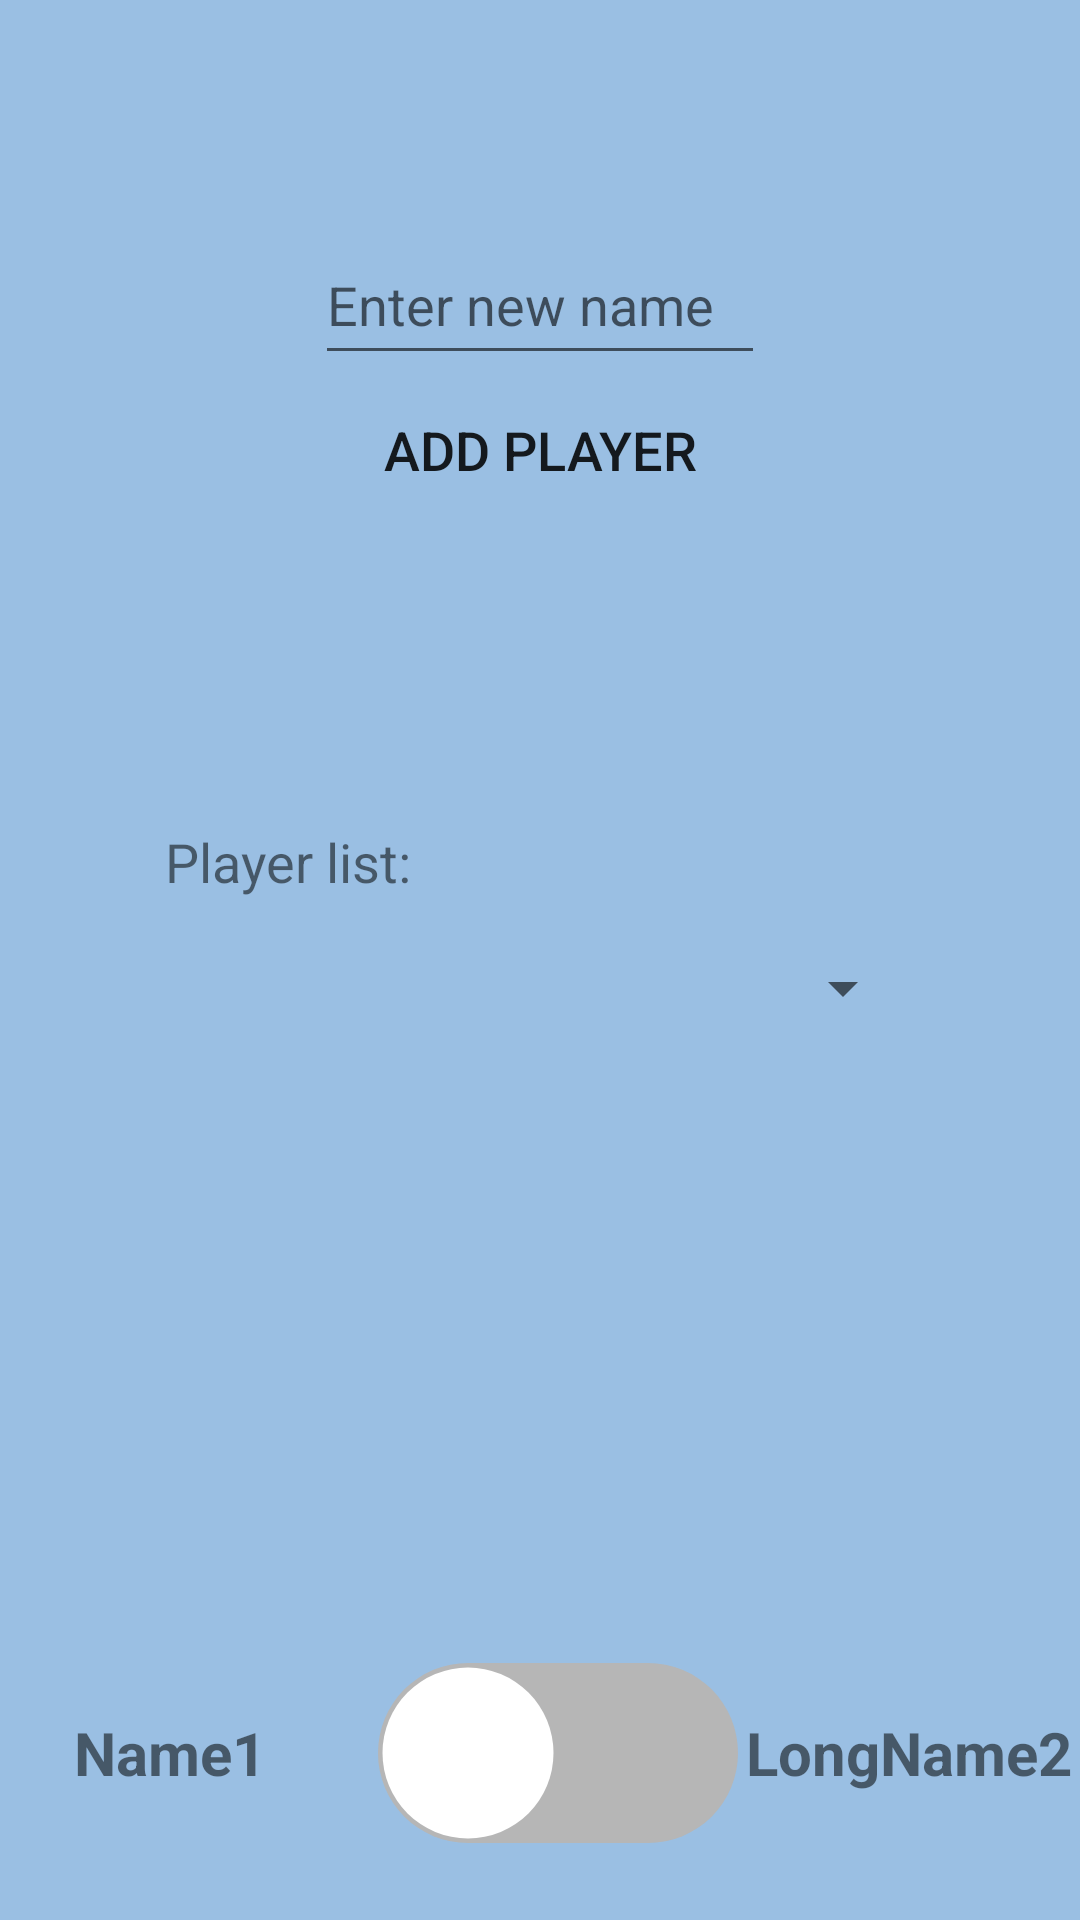

Reconstruct the res/layout file that produces this screen, plus the resources it refers to.
<!-- AndroidManifest.xml: application theme Theme.TheEndGame -->
<!-- res/layout/activity_truth_or_dare.xml -->
<?xml version="1.0" encoding="utf-8"?>
<LinearLayout xmlns:android="http://schemas.android.com/apk/res/android"
    xmlns:app="http://schemas.android.com/apk/res-auto"
    xmlns:tools="http://schemas.android.com/tools"
    android:layout_width="match_parent"
    android:layout_height="match_parent"
    android:orientation="vertical"
    android:background="#9ABFE3"
    tools:context=".TruthOrDare">

    <ImageButton
        android:id="@+id/btnBack"
        android:layout_width="50dp"
        android:layout_height="50dp"
        android:src="@drawable/arrow_back_foreground"
        android:background="@android:color/transparent"/>

    <Space android:layout_width="wrap_content" android:layout_height="25dp"/>
        
        
        
        <EditText
            android:id="@+id/etNameInput"
            android:layout_width="150dp"
            android:layout_height="50dp"
            android:layout_gravity="center"
            android:hint="Enter new name"
            android:textSize="18sp"/>

    <androidx.appcompat.widget.AppCompatButton
        android:id="@+id/btnAdd"
        android:layout_width="150dp"
        android:layout_height="50dp"
        android:layout_gravity="center_horizontal"
        android:text="Add Player"
        android:textSize="18sp"
        android:background="@drawable/restart_reroll_btn"
        style="?android:attr/borderlessButtonStyle"/>

    <Space android:layout_width="wrap_content" android:layout_height="100dp"/>

    <LinearLayout
        android:layout_width="wrap_content"
        android:layout_height="wrap_content"
        android:orientation="vertical"
        android:layout_gravity="center"
        android:weightSum="5">

        <TextView
            android:layout_width="wrap_content"
            android:layout_height="wrap_content"
            android:text="Player list:"
            android:textSize="18dp"
            android:paddingBottom="5dp"/>

        <Spinner
            android:id="@+id/spinDropdown"
            android:layout_width="250dp"
            android:layout_height="50dp"
            android:layout_weight="3"
            android:popupBackground="#8AB4DD"
            android:spinnerMode="dropdown" />
    </LinearLayout>

    <Space android:layout_width="wrap_content" android:layout_height="200dp"/>

    <LinearLayout
        android:layout_width="match_parent"
        android:layout_height="wrap_content"
        android:orientation="horizontal">

        <TableLayout
            android:layout_width="match_parent"
            android:layout_height="wrap_content">

            <TableRow
                android:layout_width="match_parent"
                android:layout_height="wrap_content"
                android:gravity="center">

                <TextView
                    android:layout_width="0dp"
                    android:layout_height="wrap_content"
                    android:layout_weight=".30"
                    android:text="Name1"
                    android:textSize="20sp"
                    android:textStyle="bold"
                    android:gravity="center"/>

                <androidx.appcompat.widget.SwitchCompat
                    android:id="@+id/swcTruthOrDare"
                    android:layout_width="0dp"
                    android:layout_height="wrap_content"
                    android:layout_weight=".35"
                    android:showText="true"
                    android:textOff="1"
                    android:textOn="2"
                    android:gravity="center"
                    app:track="@drawable/switch_track"
                    android:thumb="@drawable/switch_thumb"/>

                <TextView
                    android:layout_width="0dp"
                    android:layout_height="wrap_content"
                    android:layout_weight=".30"
                    android:text="LongName2"
                    android:textSize="20sp"
                    android:textStyle="bold"
                    android:gravity="center"/>

            </TableRow>
        </TableLayout>
    </LinearLayout>


</LinearLayout>
<!-- resources referenced by this layout -->
<resources>
  <!-- drawable switch_thumb (drawable) -->
  <?xml version="1.0" encoding="utf-8"?>
  <selector xmlns:android="http://schemas.android.com/apk/res/android">
      <item android:state_checked="true">
          <shape android:dither="true" android:shape="rectangle" android:useLevel="false" android:visible="true">
              <solid android:color="#36BD51"/>
              <corners android:radius="50dp" />
              <size android:width="60dp" android:height="60dp" />
              <stroke android:width="3dp" android:color="#0000ffff" />
          </shape>
      </item>
      <item android:state_checked="false">
          <shape android:dither="true" android:shape="rectangle" android:useLevel="false" android:visible="true">
              <solid android:color="#FFFFFF"/>
              <corners android:radius="50dp" />
              <size android:width="60dp" android:height="60dp" />
              <stroke android:width="3dp" android:color="#0000ffff" />
          </shape>
      </item>
  </selector>
  <!-- drawable switch_track (drawable) -->
  <?xml version="1.0" encoding="utf-8"?>
  <selector xmlns:android="http://schemas.android.com/apk/res/android">
      <item android:state_checked="true">
          <shape android:dither="true" android:shape="rectangle" android:useLevel="false" android:visible="true">
              <solid android:color="#FFFFFF"/>
              <corners android:radius="70dp" />
              <size android:width="80dp" android:height="40dp" />
  
          </shape>
      </item>
      <item android:state_checked="false">
          <shape android:dither="true" android:shape="rectangle" android:useLevel="false" android:visible="true">
              <solid android:color="#B6B6B6"/>
              <corners android:radius="70dp" />
              <size android:width="80dp" android:height="40dp" />
          </shape>
      </item>
  </selector>
  <style name="Theme.TheEndGame" parent="Theme.MaterialComponents.DayNight.DarkActionBar">
          
          <item name="colorPrimary">@color/purple_500</item>
          <item name="colorPrimaryVariant">@color/purple_700</item>
          <item name="colorOnPrimary">@color/white</item>
          
          <item name="colorSecondary">@color/teal_200</item>
          <item name="colorSecondaryVariant">@color/teal_700</item>
          <item name="colorOnSecondary">@color/black</item>
          
          <item name="android:statusBarColor">?attr/colorPrimaryVariant</item>
          
      </style>
  <!-- not gathered from this repository: default colours our renderer supplied (Android Studio template values) -->
  <color name="purple_500">#FF6200EE</color>
  <color name="purple_700">#FF3700B3</color>
  <color name="teal_200">#FF03DAC5</color>
  <color name="teal_700">#FF018786</color>
  <color name="black">#FF000000</color>
  <color name="white">#FFFFFFFF</color>
</resources>
